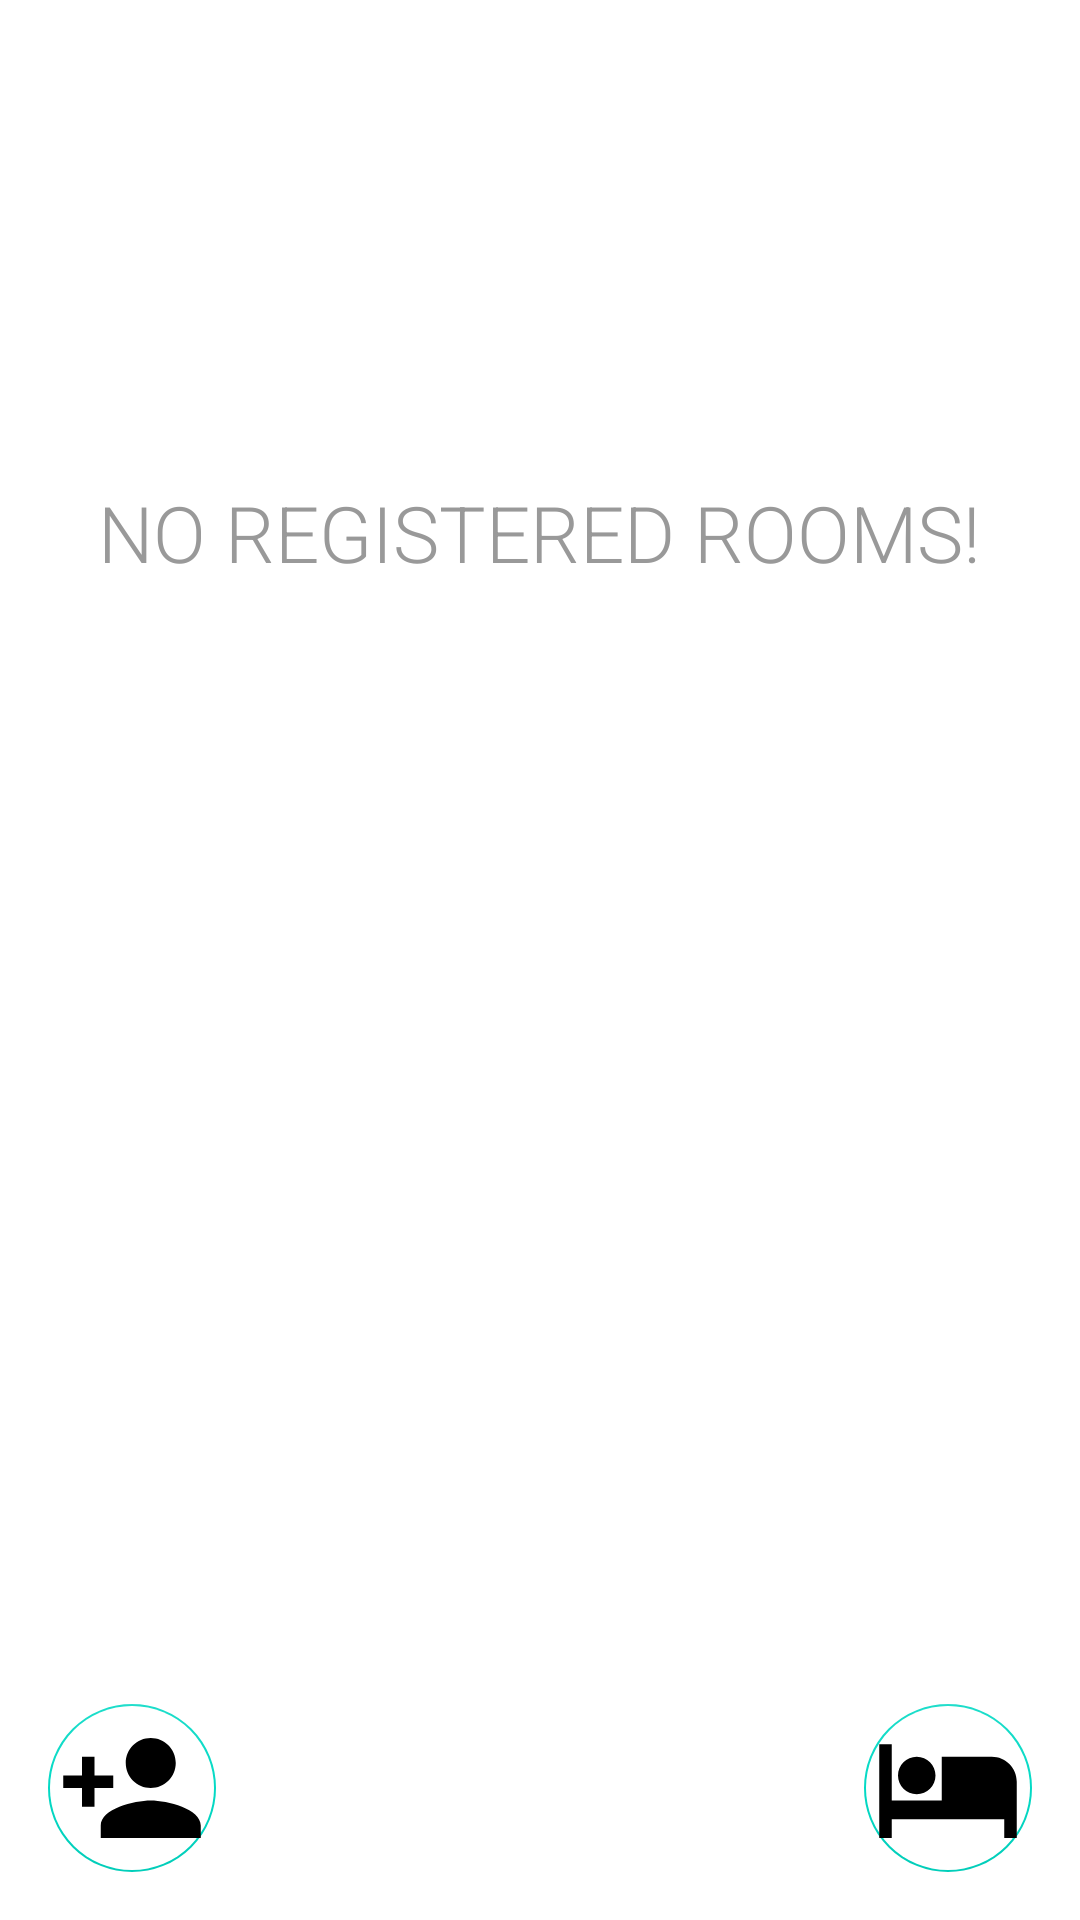

Produce the Android XML layout that renders to this screen, including the resource entries it uses.
<!-- AndroidManifest.xml: application theme Theme.RentalManagementSystem -->
<!-- res/layout/activity_room.xml -->
<?xml version="1.0" encoding="utf-8"?>
<androidx.coordinatorlayout.widget.CoordinatorLayout xmlns:android="http://schemas.android.com/apk/res/android"
    android:id="@+id/room_layout"
    xmlns:app="http://schemas.android.com/apk/res-auto"
    xmlns:tools="http://schemas.android.com/tools"
    android:layout_width="match_parent"
    android:layout_height="match_parent"
    tools:context=".activities.RoomActivity">

    <include
        android:id="@+id/room_view"
        layout="@layout/content_room"
        android:layout_width="match_parent"
        android:layout_height="match_parent"/>

    <com.google.android.material.floatingactionbutton.FloatingActionButton
        android:id="@+id/fabRegisterHouse"
        android:layout_width="wrap_content"
        android:layout_height="wrap_content"
        android:layout_gravity="bottom|end"
        android:layout_margin="@dimen/fab_margin"
        android:backgroundTint="#FFFFFF"
        app:maxImageSize="50dp"
        app:srcCompat="@drawable/add_room"
        app:elevation="0dp"
        android:contentDescription="@string/click_me_to_add_new_houses" />
    <com.google.android.material.floatingactionbutton.FloatingActionButton
        android:id="@+id/fabRegisterTenant"
        android:layout_width="wrap_content"
        android:layout_height="wrap_content"
        android:layout_gravity="bottom|start"
        android:layout_margin="@dimen/fab_margin"
        android:backgroundTint="#FFFFFF"
        app:maxImageSize="50dp"
        app:srcCompat="@drawable/add_tenant"
        app:elevation="0dp"
        android:contentDescription="@string/click_me_to_add_new_tenant" />

</androidx.coordinatorlayout.widget.CoordinatorLayout>
<!-- res/layout/content_room.xml (included above) -->
<?xml version="1.0" encoding="utf-8"?>
<RelativeLayout xmlns:android="http://schemas.android.com/apk/res/android"
    xmlns:app="http://schemas.android.com/apk/res-auto"
    xmlns:tools="http://schemas.android.com/tools"
    android:layout_width="match_parent"
    android:layout_height="match_parent"
    app:layout_behavior="@string/appbar_scrolling_view_behavior"
    tools:showIn="@layout/activity_room">

    <androidx.appcompat.widget.LinearLayoutCompat
        android:layout_width="match_parent"
        android:layout_height="wrap_content"
        android:background="#00011B17"
        android:gravity="center"
        android:orientation="vertical">
        <androidx.appcompat.widget.LinearLayoutCompat
            android:layout_width="match_parent"
            android:layout_height="5dp"
            android:layout_gravity="center_vertical"
            android:layout_marginTop="0dp"
            android:background="#00ECE8AA"
            android:gravity="center"
            android:orientation="vertical"
            android:paddingTop="0dp" />
        <androidx.recyclerview.widget.RecyclerView
            android:id="@+id/recyclerViewRooms"
            android:layout_width="match_parent"
            android:layout_height="match_parent" />
    </androidx.appcompat.widget.LinearLayoutCompat>
    <TextView
        android:id="@+id/emptyRooms"
        android:layout_width="wrap_content"
        android:layout_height="wrap_content"
        android:layout_centerHorizontal="true"
        android:layout_marginTop="160dp"
        android:fontFamily="sans-serif-light"
        android:text="NO REGISTERED ROOMS!"
        android:textColor="#999"
        android:textSize="26sp" />

</RelativeLayout>
<!-- resources referenced by this layout -->
<resources>
  <dimen name="fab_margin">16dp</dimen>
  <!-- drawable add_room (drawable) -->
  <vector android:height="24dp" android:tint="#002FFF"
      android:viewportHeight="24" android:viewportWidth="24"
      android:width="24dp" xmlns:android="http://schemas.android.com/apk/res/android">
      <path android:fillColor="@android:color/white" android:pathData="M7,13c1.66,0 3,-1.34 3,-3S8.66,7 7,7s-3,1.34 -3,3 1.34,3 3,3zM19,7h-8v7L3,14L3,5L1,5v15h2v-3h18v3h2v-9c0,-2.21 -1.79,-4 -4,-4z"/>
  </vector>
  <!-- drawable add_tenant (drawable) -->
  <vector android:height="24dp" android:tint="#002FFF"
      android:viewportHeight="24" android:viewportWidth="24"
      android:width="24dp" xmlns:android="http://schemas.android.com/apk/res/android">
      <path android:fillColor="@android:color/white" android:pathData="M15,12c2.21,0 4,-1.79 4,-4s-1.79,-4 -4,-4 -4,1.79 -4,4 1.79,4 4,4zM6,10L6,7L4,7v3L1,10v2h3v3h2v-3h3v-2L6,10zM15,14c-2.67,0 -8,1.34 -8,4v2h16v-2c0,-2.66 -5.33,-4 -8,-4z"/>
  </vector>
  <string name="click_me_to_add_new_houses">Click me to add new Houses</string>
  <string name="click_me_to_add_new_tenant">Add tenant</string>
  <style name="Theme.RentalManagementSystem" parent="Theme.MaterialComponents.DayNight.DarkActionBar">
          
          <item name="colorPrimary">@color/purple_500</item>
          <item name="colorPrimaryVariant">@color/purple_700</item>
          <item name="colorOnPrimary">@color/white</item>
          
          <item name="colorSecondary">@color/teal_200</item>
          <item name="colorSecondaryVariant">@color/teal_700</item>
          <item name="colorOnSecondary">@color/black</item>
          
          <item name="android:statusBarColor">?attr/colorPrimaryVariant</item>
          
      </style>
  <color name="purple_500">#FF6200EE</color>
  <color name="purple_700">#FF3700B3</color>
  <color name="white">#FFFFFFFF</color>
  <color name="teal_200">#FF03DAC5</color>
  <color name="teal_700">#FF018786</color>
  <color name="black">#FF000000</color>
</resources>
